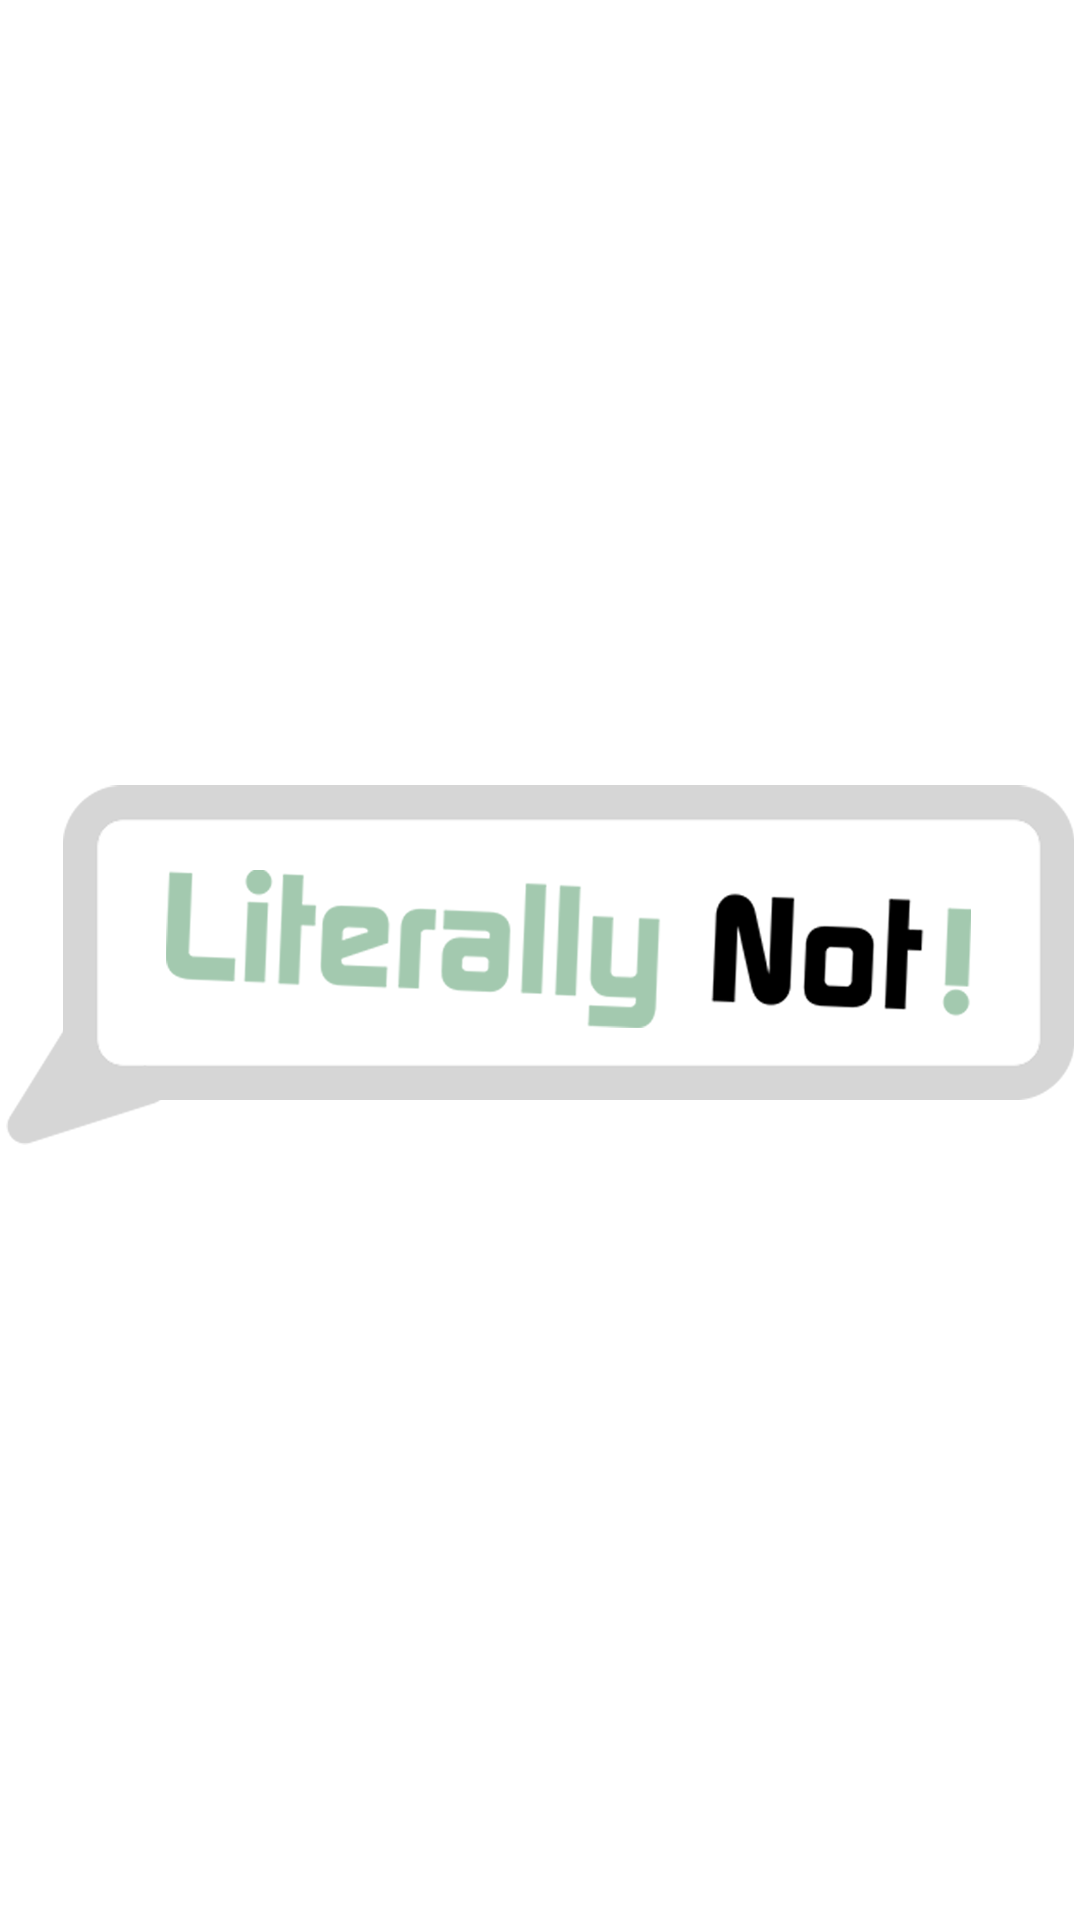

Write the Android layout XML for this screen, with the resource values it uses.
<!-- AndroidManifest.xml: application theme Theme.LiterallyNot -->
<!-- res/layout/splashscreentestui.xml -->
<?xml version="1.0" encoding="utf-8"?>
<LinearLayout xmlns:android="http://schemas.android.com/apk/res/android"
    xmlns:app="http://schemas.android.com/apk/res-auto"
    xmlns:tools="http://schemas.android.com/tools"
    android:layout_width="match_parent"
    android:layout_height="match_parent"
    tools:context=".SplashScreentest">


<ImageView
    android:layout_width="match_parent"
    android:layout_height="match_parent"
    android:src="@drawable/literallynot"
    />




</LinearLayout>
<!-- resources referenced by this layout -->
<resources>
  <!-- drawable literallynot: png bitmap (drawable, 40865 bytes) -->
  <style name="Theme.LiterallyNot" parent="Theme.MaterialComponents.DayNight.DarkActionBar">
          
          <item name="colorPrimary">@color/purple_500</item>
          <item name="colorPrimaryVariant">@color/purple_700</item>
          <item name="colorOnPrimary">@color/white</item>
          
          <item name="colorSecondary">@color/teal_200</item>
          <item name="colorSecondaryVariant">@color/teal_700</item>
          <item name="colorOnSecondary">@color/black</item>
          
          <item name="android:statusBarColor">?attr/colorPrimaryVariant</item>
          
      </style>
  <color name="purple_500">#A3C9AF</color>
  <color name="purple_700">#A3C9AF</color>
  <color name="white">#FFFFFFFF</color>
  <color name="teal_200">#FF03DAC5</color>
  <color name="teal_700">#FF018786</color>
  <color name="black">#FF000000</color>
</resources>
